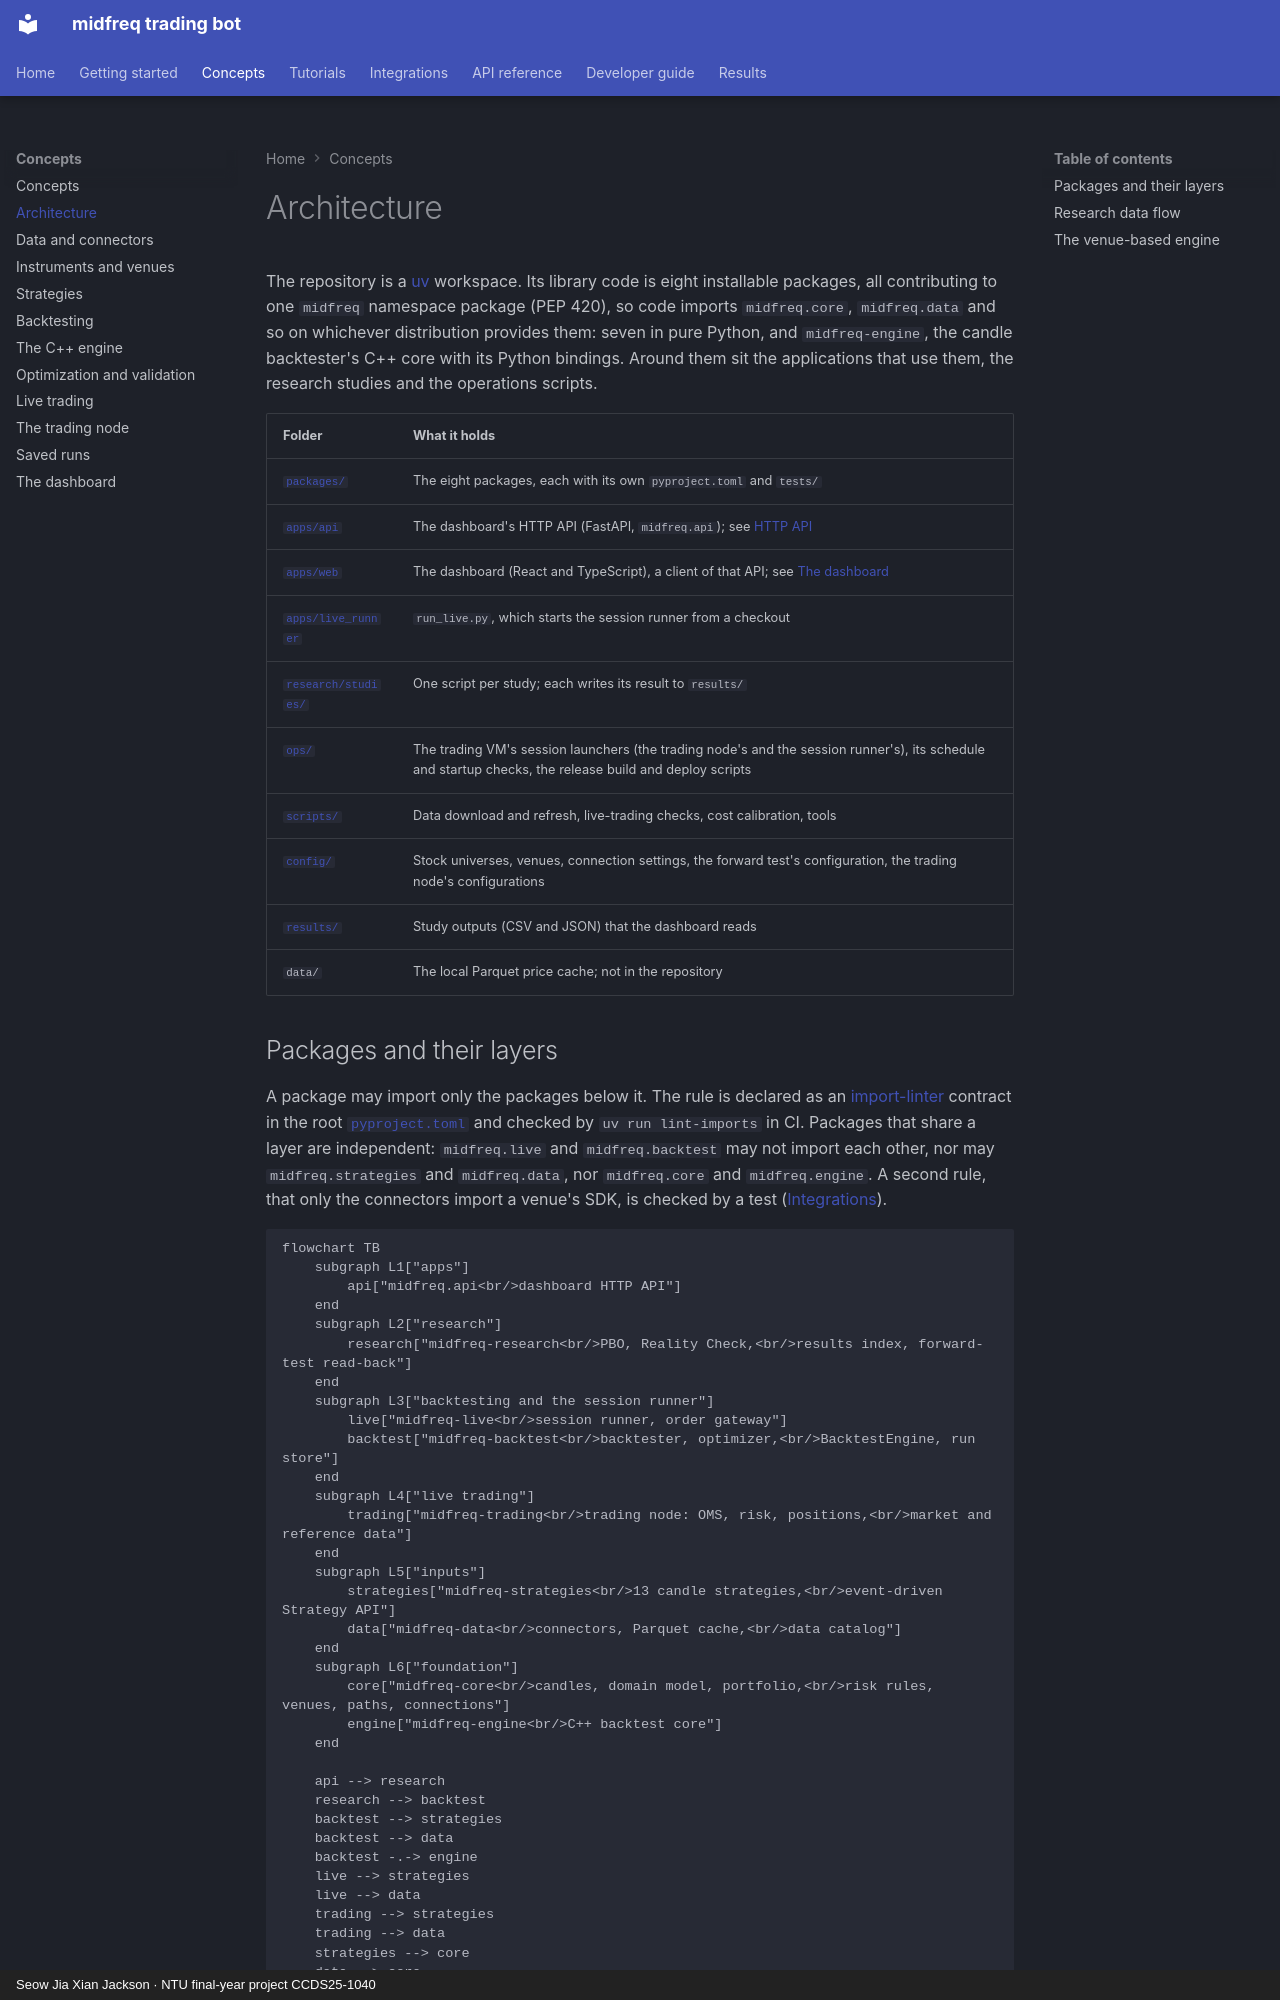

repository: JacksonSeowJX/midfreq-trading-bot · page: concepts/architecture/index.html · generator: mkdocs · copyright: Seow Jia Xian Jackson · NTU final-year project CCDS25-1040

# Architecture

The repository is a [uv](https://docs.astral.sh/uv/) workspace. Its library code is eight
installable packages, all contributing to one `midfreq` namespace package (PEP 420), so code
imports `midfreq.core`, `midfreq.data` and so on whichever distribution provides them: seven in
pure Python, and `midfreq-engine`, the candle backtester's C++ core with its Python bindings.
Around them sit the applications that use them, the research studies and the operations scripts.

| Folder | What it holds |
|---|---|
| [`packages/`](repo:packages) | The eight packages, each with its own `pyproject.toml` and `tests/` |
| [`apps/api`](repo:apps/api) | The dashboard's HTTP API (FastAPI, `midfreq.api`); see [HTTP API](../api/http/index.md) |
| [`apps/web`](repo:apps/web) | The dashboard (React and TypeScript), a client of that API; see [The dashboard](dashboard.md) |
| [`apps/live_runner`](repo:apps/live_runner) | `run_live.py`, which starts the session runner from a checkout |
| [`research/studies/`](repo:research/README.md) | One script per study; each writes its result to `results/` |
| [`ops/`](repo:ops) | The trading VM's session launchers (the trading node's and the session runner's), its schedule and startup checks, the release build and deploy scripts |
| [`scripts/`](repo:scripts) | Data download and refresh, live-trading checks, cost calibration, tools |
| [`config/`](repo:config) | Stock universes, venues, connection settings, the forward test's configuration, the trading node's configurations |
| [`results/`](repo:results) | Study outputs (CSV and JSON) that the dashboard reads |
| `data/` | The local Parquet price cache; not in the repository |
